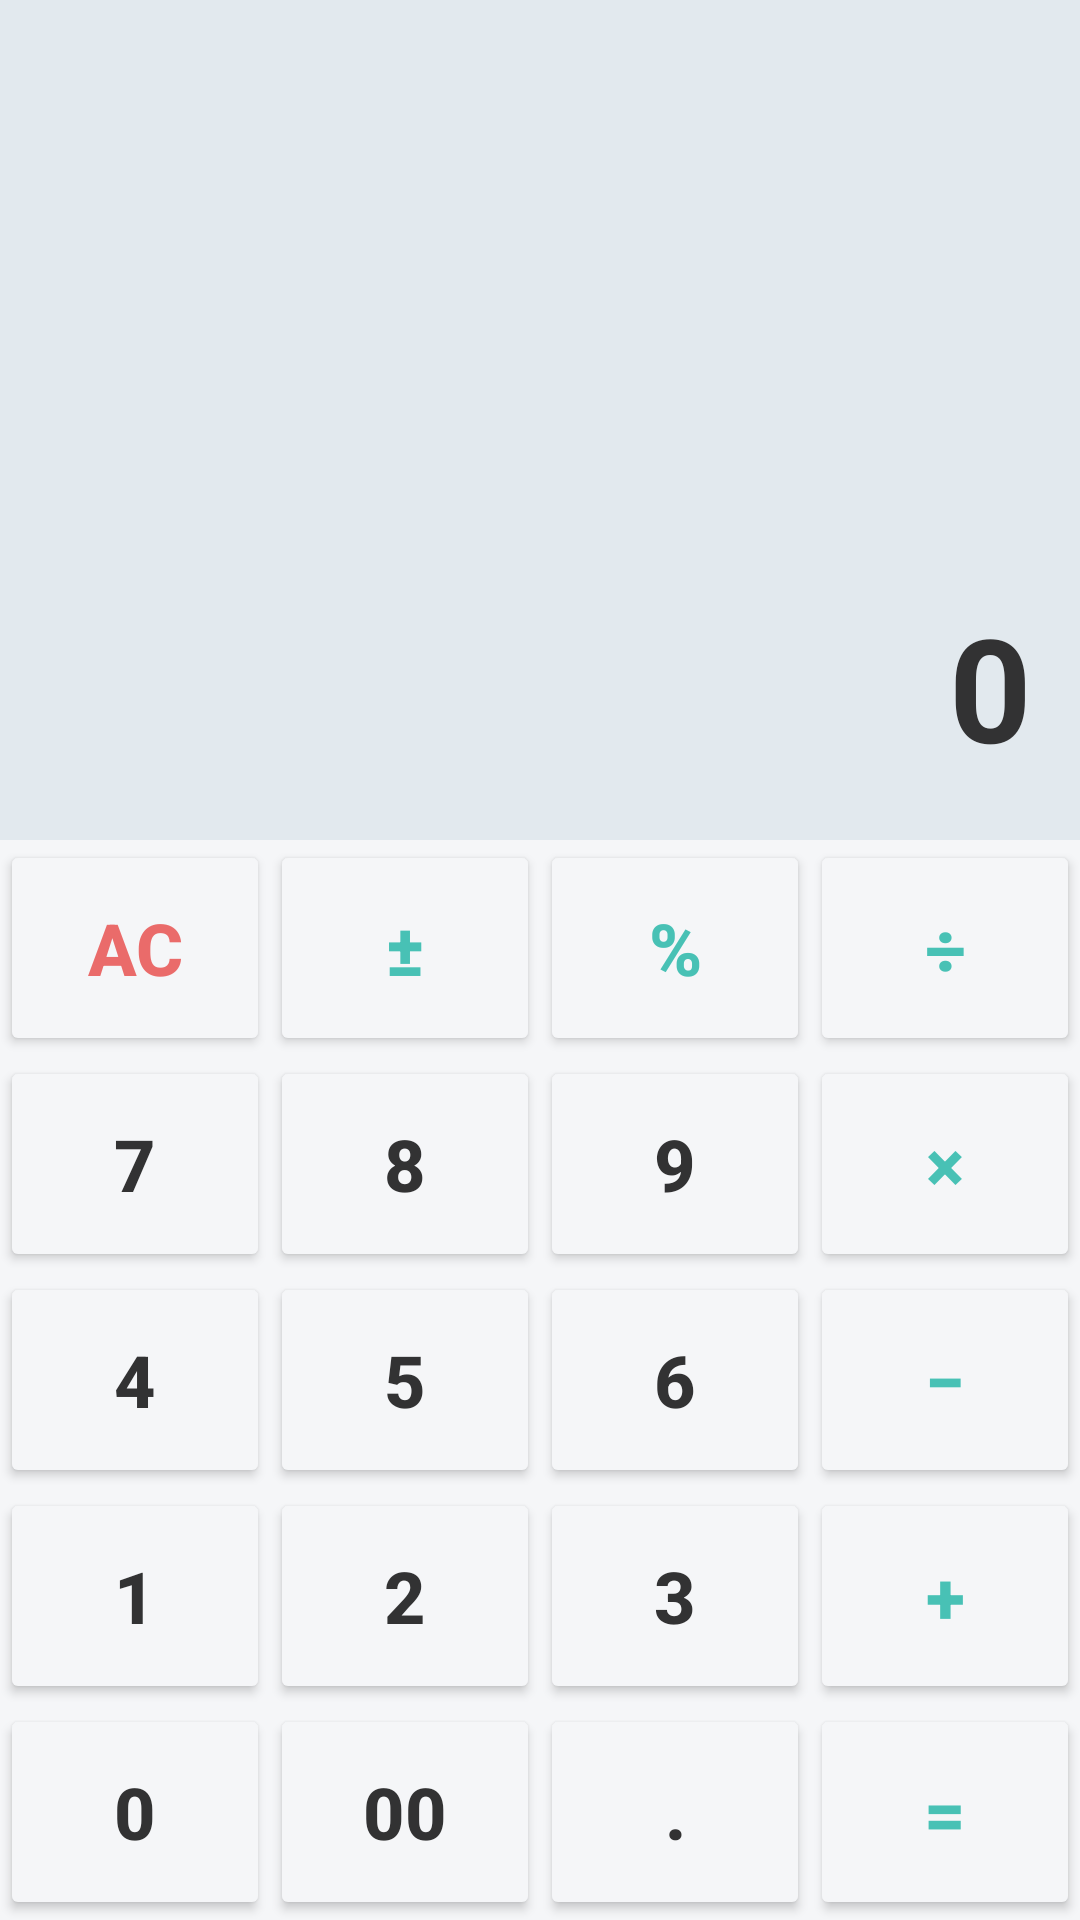

Android layout source for this screen:
<!-- AndroidManifest.xml: application theme Theme.Calculator -->
<!-- res/layout/activity_main.xml -->
<?xml version="1.0" encoding="utf-8"?>
<androidx.constraintlayout.widget.ConstraintLayout xmlns:android="http://schemas.android.com/apk/res/android"
    xmlns:app="http://schemas.android.com/apk/res-auto"
    xmlns:tools="http://schemas.android.com/tools"
    android:id="@+id/main"
    android:layout_width="match_parent"
    android:layout_height="match_parent"
    tools:context=".MainActivity">
    
    <View
        android:id="@+id/viewDisplayBackground"
        android:layout_width="0dp"
        android:layout_height="0dp"
        android:background="@color/display_background"
        app:layout_constraintBottom_toTopOf="@+id/buttonsContainer"
        app:layout_constraintEnd_toEndOf="parent"
        app:layout_constraintStart_toStartOf="parent"
        app:layout_constraintTop_toTopOf="parent" />

    <View
        android:id="@+id/viewDivider"
        android:layout_width="0dp"
        android:layout_height="3dp"
        android:background="@color/divider"
        app:layout_constraintBottom_toBottomOf="@+id/viewDisplayBackground"
        app:layout_constraintEnd_toEndOf="parent"
        app:layout_constraintStart_toStartOf="parent" />

    <TextView
        android:id="@+id/textInput"
        android:layout_width="0dp"
        android:layout_height="wrap_content"
        android:layout_marginStart="16dp"
        android:layout_marginEnd="16dp"
        android:layout_marginBottom="16dp"
        android:gravity="end"
        android:text="@string/zero"
        android:textColor="@color/primary_text"
        android:textSize="48sp"
        android:textStyle="bold"
        app:layout_constraintBottom_toTopOf="@id/viewDivider"
        app:layout_constraintEnd_toEndOf="parent"
        app:layout_constraintStart_toStartOf="parent" />

    <TextView
        android:id="@+id/textEquation"
        android:layout_width="0dp"
        android:layout_height="wrap_content"
        android:layout_marginStart="16dp"
        android:layout_marginEnd="16dp"
        android:layout_marginBottom="8dp"
        android:gravity="end"
        android:textColor="@color/secondary_text"
        android:textSize="24sp"
        app:layout_constraintBottom_toTopOf="@id/textInput"
        app:layout_constraintEnd_toEndOf="parent"
        app:layout_constraintStart_toStartOf="parent" />

    <androidx.appcompat.widget.AppCompatImageView
        android:id="@+id/imageNightMode"
        android:layout_width="32dp"
        android:layout_height="32dp"
        android:layout_marginStart="16dp"
        android:layout_marginTop="16dp"
        app:layout_constraintStart_toStartOf="parent"
        app:layout_constraintTop_toTopOf="parent" />


    <TableLayout
        android:id="@+id/buttonsContainer"
        android:layout_width="0dp"
        android:layout_height="0dp"
        android:background="@color/buttons_background"
        app:layout_constraintBottom_toBottomOf="parent"
        app:layout_constraintDimensionRatio="H, 1:1"
        app:layout_constraintEnd_toEndOf="parent"
        app:layout_constraintStart_toStartOf="parent">

        <TableRow android:layout_weight="1">

            <Button
                android:id="@+id/buttonAllClear"
                style="@style/AllClearButton"
                android:text="@string/all_clear" />

            <Button
                android:id="@+id/buttonPlusMinus"
                style="@style/ActionButton"
                android:text="@string/plus_minus" />

            <Button
                android:id="@+id/buttonPercentage"
                style="@style/ActionButton"
                android:text="@string/percentage" />

            <Button
                android:id="@+id/buttonDivision"
                style="@style/ActionButton"
                android:text="@string/division" />


        </TableRow>

        <TableRow android:layout_weight="1">

            <Button
                android:id="@+id/ButtonSeven"
                style="@style/CalculatorButton"
                android:text="@string/seven" />

            <Button
                android:id="@+id/ButtonEight"
                style="@style/CalculatorButton"
                android:text="@string/eight" />

            <Button
                android:id="@+id/ButtonNine"
                style="@style/CalculatorButton"
                android:text="@string/nine" />

            <Button
                android:id="@+id/ButtonMultiplication"
                style="@style/ActionButton"
                android:text="@string/multiplication" />



        </TableRow>

        <TableRow android:layout_weight="1">

            <Button
                android:id="@+id/ButtonFour"
                style="@style/CalculatorButton"
                android:text="@string/four" />

            <Button
                android:id="@+id/ButtonFive"
                style="@style/CalculatorButton"
                android:text="@string/five" />

            <Button
                android:id="@+id/ButtonSix"
                style="@style/CalculatorButton"
                android:text="@string/six" />

            <Button
                android:id="@+id/ButtonSubtraction"
                style="@style/ActionButton"
                android:text="@string/subtraction" />



        </TableRow>

        <TableRow android:layout_weight="1">

            <Button
                android:id="@+id/ButtonOne"
                style="@style/CalculatorButton"
                android:text="@string/one" />

            <Button
                android:id="@+id/ButtonTwo"
                style="@style/CalculatorButton"
                android:text="@string/two" />

            <Button
                android:id="@+id/ButtonThree"
                style="@style/CalculatorButton"
                android:text="@string/three" />

            <Button
                android:id="@+id/ButtonAddition"
                style="@style/ActionButton"
                android:text="@string/addition" />



        </TableRow>

        <TableRow android:layout_weight="1">

            <Button
                android:id="@+id/ButtonZero"
                style="@style/CalculatorButton"
                android:text="@string/zero" />

            <Button
                android:id="@+id/ButtonDoubleZero"
                style="@style/CalculatorButton"
                android:text="@string/double_zero" />

            <Button
                android:id="@+id/ButtonDecimalPoint"
                style="@style/CalculatorButton"
                android:text="@string/decimal_point" />

            <Button
                android:id="@+id/ButtonEquals"
                style="@style/ActionButton"
                android:text="@string/equals" />

        </TableRow>



    </TableLayout>

</androidx.constraintlayout.widget.ConstraintLayout>
<!-- resources referenced by this layout -->
<resources>
  <color name="buttons_background">#F5F6F8</color>
  <color name="display_background">#E2E9EE</color>
  <color name="divider">#E2E9EE</color>
  <color name="primary_text">#323233</color>
  <color name="secondary_text">#74797C</color>
  <string name="addition">\u002B</string>
  <string name="all_clear">AC</string>
  <string name="decimal_point">.</string>
  <string name="division">\u00F7</string>
  <string name="double_zero">00</string>
  <string name="eight">8</string>
  <string name="equals">\u003D</string>
  <string name="five">5</string>
  <string name="four">4</string>
  <string name="multiplication">\u00D7</string>
  <string name="nine">9</string>
  <string name="one">1</string>
  <string name="percentage">\u0025</string>
  <string name="plus_minus">\u00B1</string>
  <string name="seven">7</string>
  <string name="six">6</string>
  <string name="subtraction">\u2212</string>
  <string name="three">3</string>
  <string name="two">2</string>
  <string name="zero">0</string>
  <style name="ActionButton" parent="CalculatorButton">
          <item name="android:textColor">@color/action_text</item>
      </style>
  <style name="AllClearButton" parent="CalculatorButton">
          <item name="android:textColor">@color/all_clear_text</item>
      </style>
  <style name="CalculatorButton">
          <item name="android:layout_width">0dp</item>
          <item name="android:layout_height">match_parent</item>
          <item name="android:layout_weight">1</item>
          <item name="android:inset">0dp</item>
          <item name="android:backgroundTint">@color/buttons_background</item>
          <item name="android:textColor">@color/primary_text</item>
          <item name="android:textStyle">bold</item>
          <item name="android:textSize">24sp</item>
          <item name="android:foreground">?android:attr/selectableItemBackground</item>
      </style>
  <style name="Theme.Calculator" parent="Base.Theme.Calculator" />
  <color name="action_text">#48C1B5</color>
  <color name="all_clear_text">#EA6B6A</color>
  <style name="Base.Theme.Calculator" parent="Theme.Material3.DayNight.NoActionBar">
          
          
          <item name="android:statusBarColor">@color/status_bar</item>
      </style>
  <color name="status_bar">#C3C7CB</color>
</resources>
